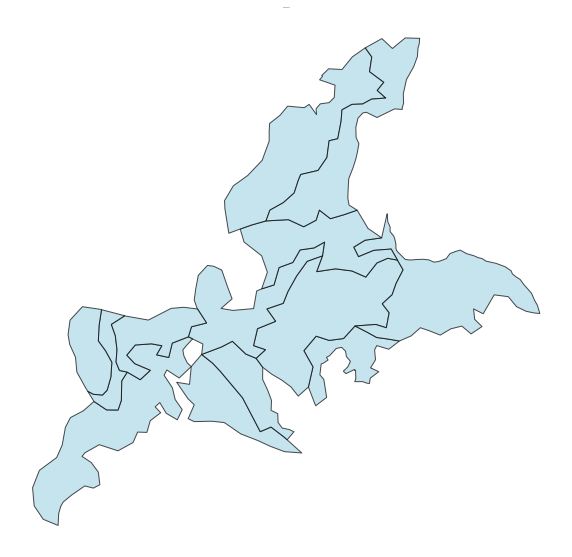

Values plotted in this chart, from the file beside it:
Component ID, Stand
6, OBJECTID
6, TARGET_FID
6, LandUse_1
6, Ocupacao
6, ID_UG
6, NOME
6, YY_correct
6, XX_Correct
6, Altitude
6, Declive
6, Litologia
6, Relevo
6, Uso
6, Espessura
6, Apt_flor
6, Solo
6, Classifica
6, Perimetro
6, Area
6, Hectares
6, UsoSolo20
6, Shape_Leng
6, Shape_Area
6, HBC
6, CH
6, CBD
6, CC
6, geometry
6, comp_id
